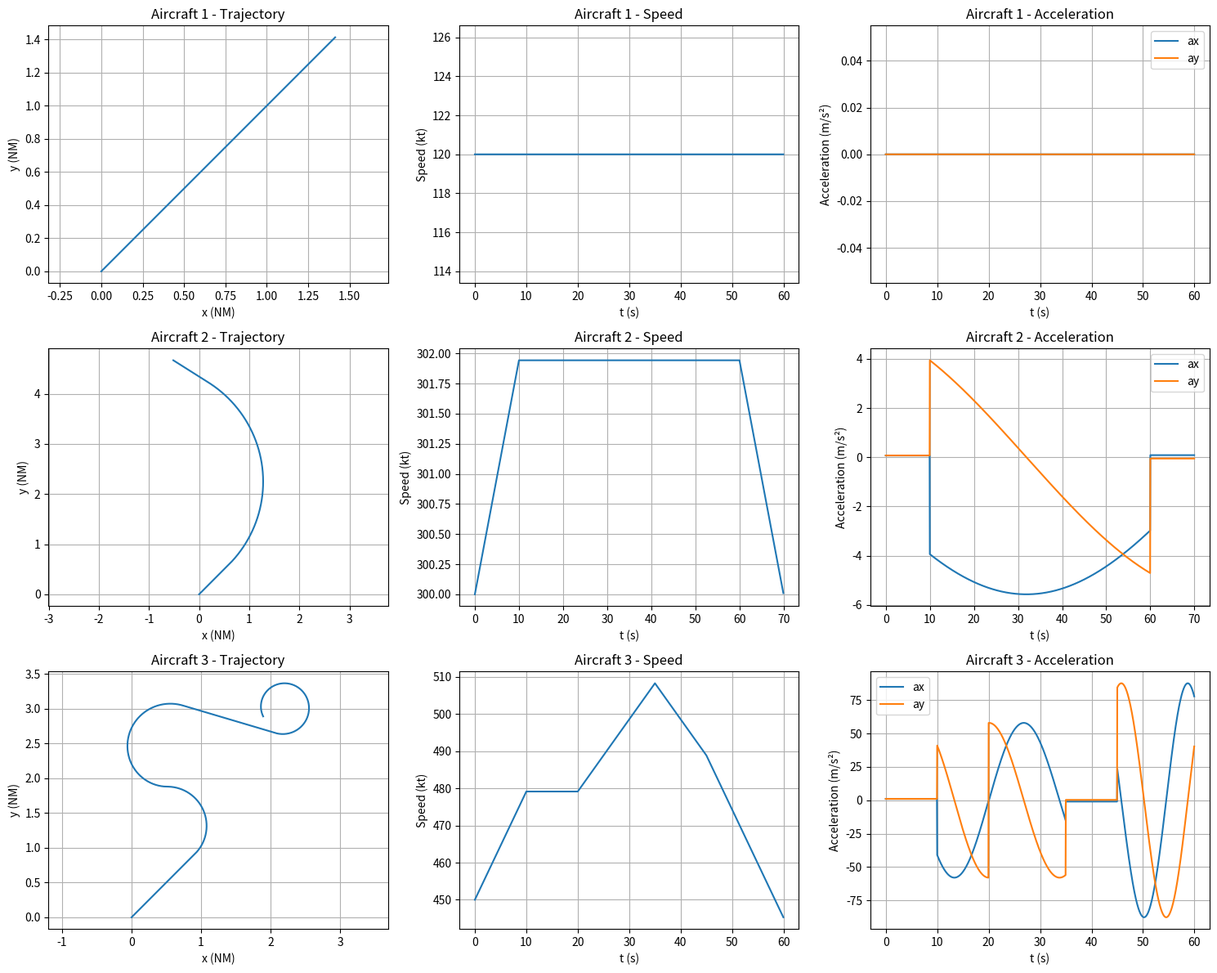

The script that saved this image:
import numpy as np
import matplotlib.pyplot as plt

TOTAL_TIME = 60 
DT = 0.05          

def turn_rate_from_g(n_g, v, g=9.81):
    """
    Turn rate (rad/s) for a coordinated turn with a load factor 
    n_g (e.g., n_g=6 -> 6g turn) at speed v (m/s).
    omega = g * sqrt(n_g^2 - 1) / v
    """
    n_g = max(n_g, 1.0001)
    return g * np.sqrt(n_g**2 - 1.0) / v


def _integrate_segment(state, dt, duration, a_tan=0.0, n_g=None, turn_sign=1.0, g=9.81):
    """
    Integrates a flight segment with constant control inputs.

    state = [x, y, v, heading]   (v = speed, heading in rad)

    If n_g is provided: coordinated turn targeting this load factor; the
    turn rate omega is recalculated at EACH step from the current speed
    (therefore remaining physically consistent even if a_tan changes v
    during the turn). turn_sign = +1 (left turn) or -1 (right turn).
    If n_g is None: straight flight (omega = 0).
    """
    n = max(int(round(duration / dt)), 1)
    x, y, v, heading = state
    pos = np.zeros((n, 2))
    vel = np.zeros((n, 2))
    acc = np.zeros((n, 2))

    for k in range(n):
        omega = turn_sign * turn_rate_from_g(n_g, max(v, 1.0), g) if n_g is not None else 0.0

        # Tangential and centripetal components of acceleration
        ax = a_tan * np.cos(heading) - v * omega * np.sin(heading)
        ay = a_tan * np.sin(heading) + v * omega * np.cos(heading)

        acc[k] = (ax, ay)
        vel[k] = (v * np.cos(heading), v * np.sin(heading))
        pos[k] = (x, y)

        # Explicit Euler method (dt small compared to the time constants => negligible error)
        v       += a_tan * dt
        heading += omega * dt
        x       += vel[k, 0] * dt
        y       += vel[k, 1] * dt

    return pos, vel, acc, [x, y, v, heading]

def build_trajectory(segments, dt=DT, x0=0.0, y0=0.0, v0= 120.0 * 1852./3600, heading0 = 45 * np.pi / 180, g=9.81):
    """
    Builds a trajectory by chaining a list of segments (dicts).
    Each segment: {'duration': ..., 'a_tan': ..., 'n_g': ..., 'turn_sign': ...}
    (only 'duration' is required; the others have default values).

    Returns t (N,), pos (N,2), vel (N,2), acc (N,2)
    """
    state = [x0, y0, v0, heading0]
    pos_all, vel_all, acc_all = [], [], []

    for seg in segments:
        seg = dict(seg)
        duration = seg.pop("duration")
        pos, vel, acc, state = _integrate_segment(state, dt, duration, g=g, **seg)
        pos_all.append(pos)
        vel_all.append(vel)
        acc_all.append(acc)

    pos = np.vstack(pos_all)
    vel = np.vstack(vel_all)
    acc = np.vstack(acc_all)
    t = np.arange(pos.shape[0]) * dt
    return t, pos, vel, acc

#Light aircraft
def aircraft_1(dt=DT):
    """
    Straight-line motion at constant speed (zero acceleration).
    """
    segments = [
        dict(duration=TOTAL_TIME), 
    ]
    return build_trajectory(segments, dt=dt)

#Commercial aircraft
def aircraft_2(dt=DT):
    """
    One gentle turn (~1.15g), separated by straight-line segments. Accelerating in straight line, then decelerating in straight line.
    """
    segments = [
        dict(duration=10., a_tan=0.10),                  # accelerating straight line
        dict(duration=50, n_g=1.15, turn_sign=+1),       # gentle left turn
        dict(duration=10., a_tan=-0.10),                 # decelerating straight line
    ]
    return build_trajectory(segments, dt=dt, v0=300 * 1852./3600)

#Fighter aircraft
def aircraft_3(dt=DT):
    """
    more abrupt and unpredictable maneuvers
    """
    segments = [
        dict(duration=10.0, a_tan=+1.5),                           # strong acceleration
        dict(duration=10.0, n_g=6.0, turn_sign=+1),              # high-G left turn
        dict(duration=15.0, n_g=6.0, a_tan=+1, turn_sign=-1),    # high-G right turn and strong acceleration
        dict(duration=10.0, a_tan=-1),                           # strong deceleration 
        dict(duration=15.0, n_g=9.0, a_tan=-1.5, turn_sign=+1),    # high-G left turn and strong deceleration
                           

    ]
    return build_trajectory(segments, dt=dt, v0= 450 * 1852./3600, heading0= 45 * np.pi / 180)




#To plot the trajectory of aircraft and the evolution of its state
if __name__ == "__main__":

    # Options: True = display, False = hide
    show_aircraft_1 = True
    show_aircraft_2 = True
    show_aircraft_3 = True

    fig, axs = plt.subplots(3, 3, figsize=(15, 12))

    aircrafts = [
        (show_aircraft_1, aircraft_1, "Aircraft 1"),
        (show_aircraft_2, aircraft_2, "Aircraft 2"),
        (show_aircraft_3, aircraft_3, "Aircraft 3"),
    ]

    for row, (show, aircraft, name) in enumerate(aircrafts):

        if not show:
            # Hide the three subplots of this aircraft
            for ax in axs[row]:
                ax.set_visible(False)
            continue

        # Simulation
        t, pos, vel, acc = aircraft(dt=DT)

        # Unit conversions
        pos_nm = pos / 1852.0
        speed_kt = np.linalg.norm(vel, axis=1) * 3600.0 / 1852.0

        # 1 - Trajectory
        axs[row, 0].plot(pos_nm[:, 0], pos_nm[:, 1])
        axs[row, 0].set_title(f"{name} - Trajectory")
        axs[row, 0].set_xlabel("x (NM)")
        axs[row, 0].set_ylabel("y (NM)")
        axs[row, 0].axis("equal")

        # 2 - Speed
        axs[row, 1].plot(t, speed_kt)
        axs[row, 1].set_title(f"{name} - Speed")
        axs[row, 1].set_xlabel("t (s)")
        axs[row, 1].set_ylabel("Speed (kt)")

        # 3 - Acceleration
        axs[row, 2].plot(t, acc[:, 0], label="ax")
        axs[row, 2].plot(t, acc[:, 1], label="ay")
        axs[row, 2].set_title(f"{name} - Acceleration")
        axs[row, 2].set_xlabel("t (s)")
        axs[row, 2].set_ylabel("Acceleration (m/s²)")
        axs[row, 2].legend()

    for ax in axs.flat:
        ax.grid(True)
    
    plt.tight_layout()
    plt.show()

    """
    plt.tight_layout()
    plt.savefig("aircraft_1_trajectory.png", dpi=150)
    print("Figure enregistrée : aircraft_1_trajectory.png")
    """
